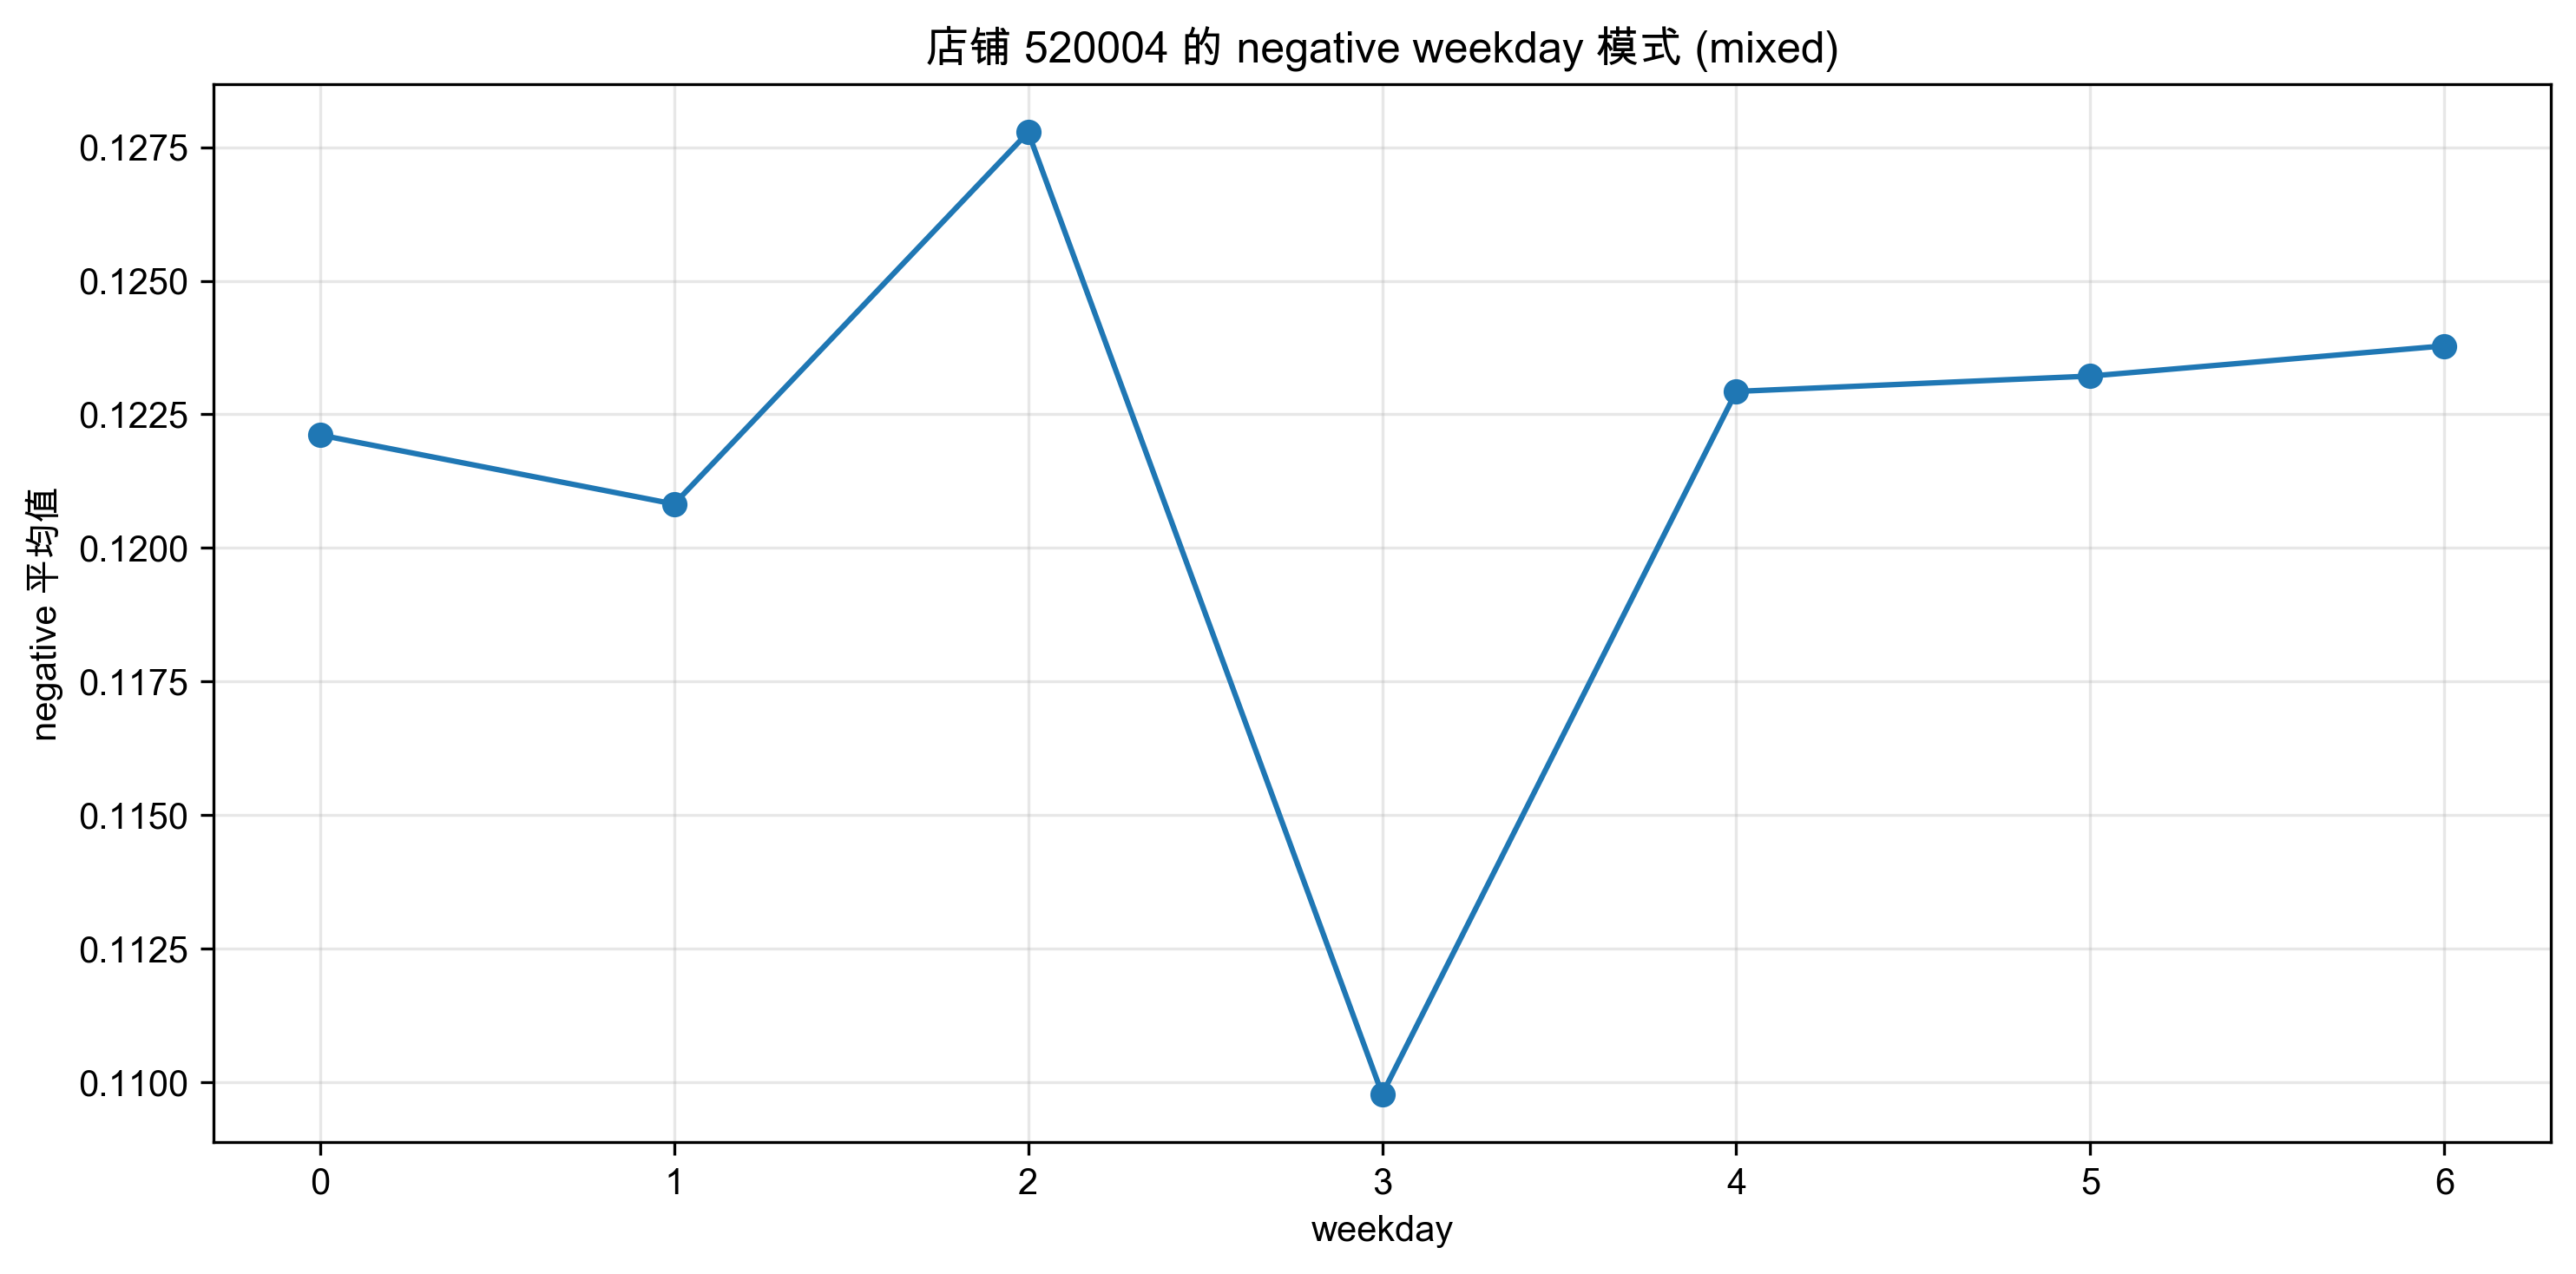

Data behind this chart, as committed beside it:
weekday, sent_value
0, 0.1221
1, 0.1208
2, 0.1278
3, 0.1098
4, 0.1229
5, 0.1232
6, 0.1238
